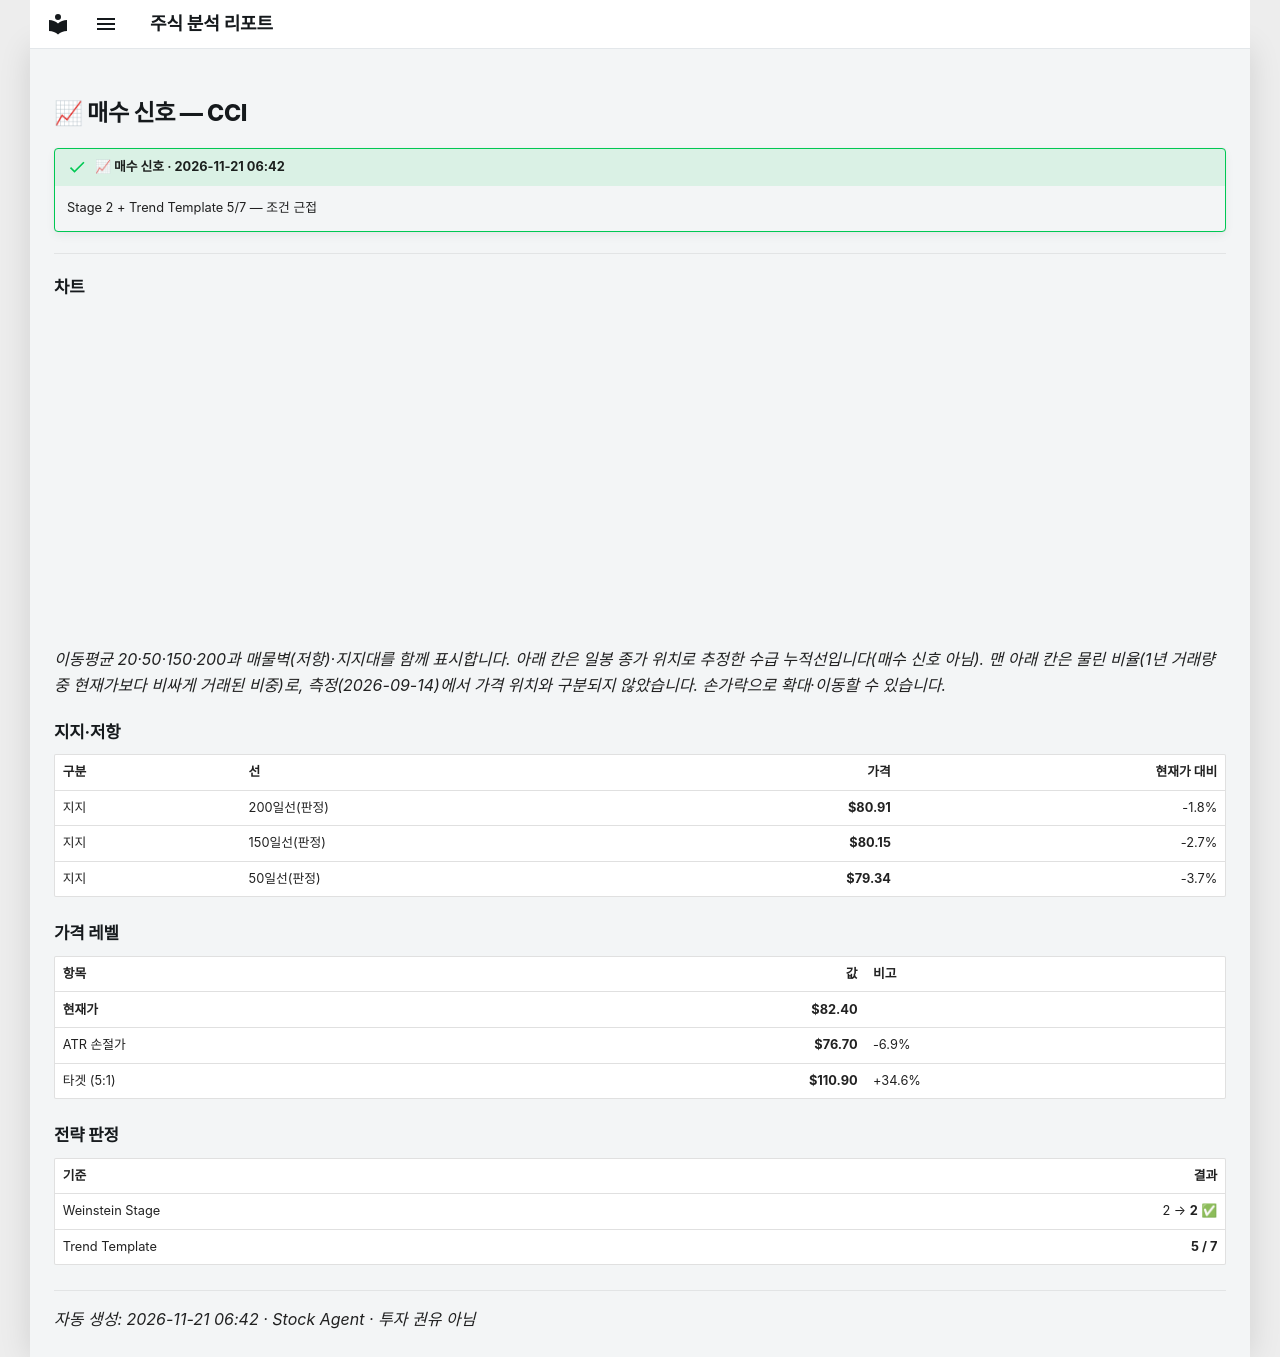

repository: soloandco/stock-reports · page: alerts/20261121-cci-buy_watch/index.html · generator: mkdocs

---
title: "📈 매수 신호 — CCI"
ticker: CCI
alert: "📈 매수 신호"
created: 2026-11-21
comments: true
---

# 📈 매수 신호 — CCI

!!! success "📈 매수 신호 · 2026-11-21 06:42"
    Stage 2 + Trend Template 5/7 — 조건 근접

---

## 차트

<div class="stock-chart" data-src="../charts/20261121-cci-buy_watch.json"></div>

_이동평균 20·50·150·200과 매물벽(저항)·지지대를 함께 표시합니다. 아래 칸은 일봉 종가 위치로 추정한 수급 누적선입니다(매수 신호 아님). 맨 아래 칸은 물린 비율(1년 거래량 중 현재가보다 비싸게 거래된 비중)로, 측정(2026-09-14)에서 가격 위치와 구분되지 않았습니다. 손가락으로 확대·이동할 수 있습니다._

## 지지·저항

| 구분 | 선 | 가격 | 현재가 대비 |
|:-----|:---|-----:|-----------:|
| 지지 | 200일선(판정) | **$80.91** | -1.8% |
| 지지 | 150일선(판정) | **$80.15** | -2.7% |
| 지지 | 50일선(판정) | **$79.34** | -3.7% |

## 가격 레벨

| 항목 | 값 | 비고 |
|:-----|---:|:-----|
| **현재가** | **$82.40** | |
| ATR 손절가 | **$76.70** | -6.9% |
| 타겟 (5:1) | **$110.90** | +34.6% |

## 전략 판정

| 기준 | 결과 |
|:-----|-----:|
| Weinstein Stage | 2 → **2** ✅ |
| Trend Template | **5 / 7** |

---
_자동 생성: 2026-11-21 06:42 · Stock Agent · 투자 권유 아님_
